Dataset: abo (GitHub, trungquoc113/Interior-design-using-AI). Classes: bed, chair, lamp, sofa, storage, table.

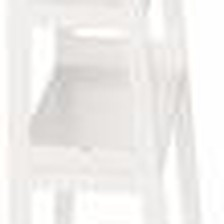
Label: storage

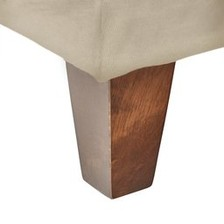
Label: chair

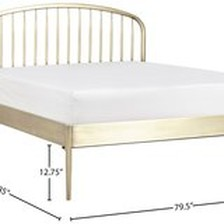
Label: bed

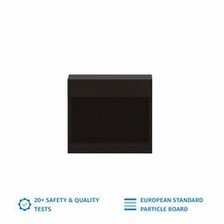
Label: table

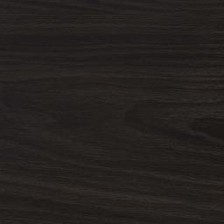
Label: lamp

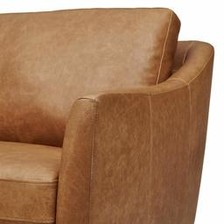
Label: sofa
